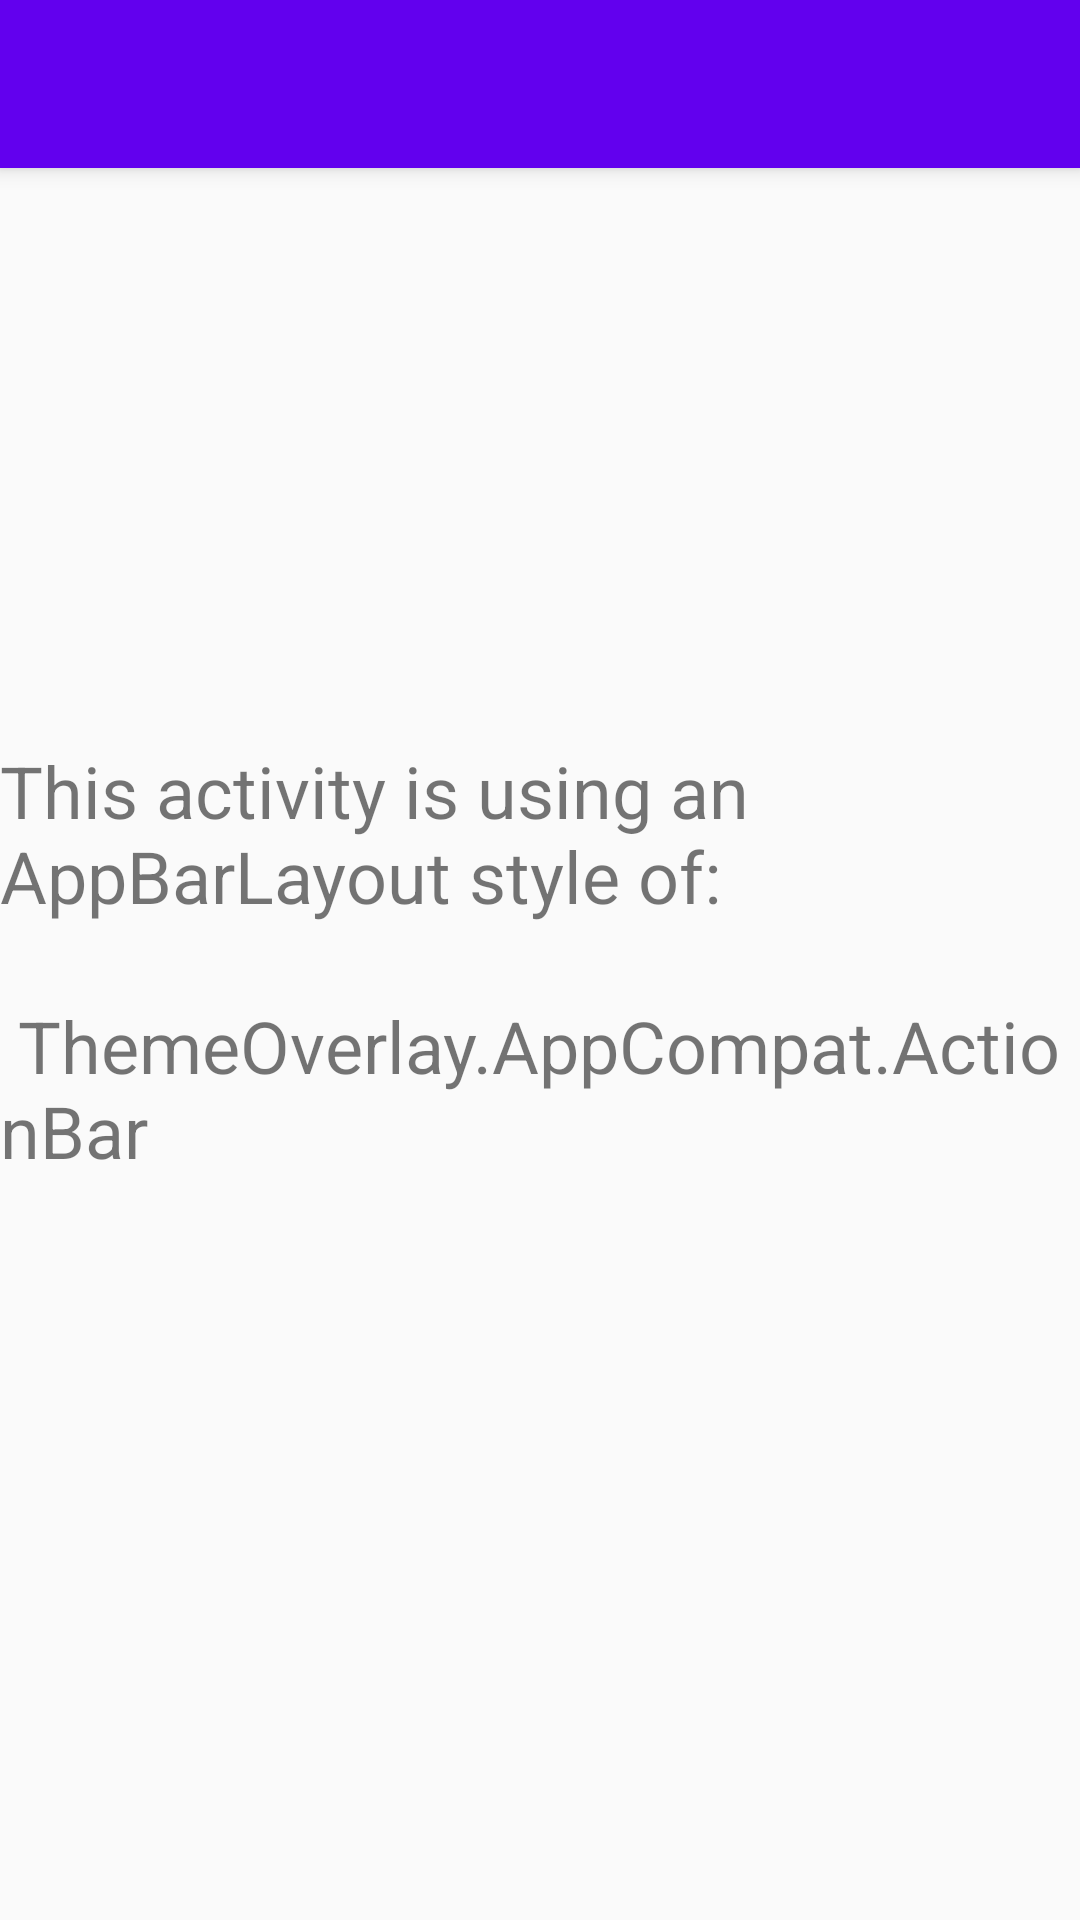

Android layout source for this screen:
<!-- AndroidManifest.xml: application theme Theme.ToolBarThemingTestApp -->
<!-- res/layout/second_activity.xml -->
<?xml version="1.0" encoding="utf-8"?>
<androidx.coordinatorlayout.widget.CoordinatorLayout xmlns:android="http://schemas.android.com/apk/res/android"
    xmlns:app="http://schemas.android.com/apk/res-auto"
    xmlns:tools="http://schemas.android.com/tools"
    android:layout_width="match_parent"
    android:layout_height="match_parent"
    tools:context=".MainActivity">

    <com.google.android.material.appbar.AppBarLayout
        android:layout_width="match_parent"
        android:layout_height="wrap_content"
        android:theme="@style/Theme.ToolBarThemingTestApp.AppBarOverlay.Light">

        <androidx.appcompat.widget.Toolbar
            android:id="@+id/toolbar"
            android:layout_width="match_parent"
            android:layout_height="?attr/actionBarSize"
            android:background="?attr/colorPrimary"
            app:popupTheme="@style/Theme.ToolBarThemingTestApp.PopupOverlay" />

    </com.google.android.material.appbar.AppBarLayout>

    <include layout="@layout/content_second_activity" />



</androidx.coordinatorlayout.widget.CoordinatorLayout>
<!-- res/layout/content_second_activity.xml (included above) -->
<?xml version="1.0" encoding="utf-8"?>
<androidx.constraintlayout.widget.ConstraintLayout xmlns:android="http://schemas.android.com/apk/res/android"
    android:layout_width="match_parent"
    android:layout_height="match_parent"
    xmlns:app="http://schemas.android.com/apk/res-auto">

    <TextView
        android:text="@string/second_activity"
        android:layout_width="wrap_content"
        android:textSize="24sp"
        app:layout_constraintStart_toStartOf="parent"
        app:layout_constraintEnd_toEndOf="parent"
        app:layout_constraintTop_toTopOf="parent"
        app:layout_constraintBottom_toBottomOf="parent"
        android:layout_height="wrap_content"/>

</androidx.constraintlayout.widget.ConstraintLayout>
<!-- resources referenced by this layout -->
<resources>
  <string name="second_activity">This activity is using an AppBarLayout style of: \n\n ThemeOverlay.AppCompat.ActionBar</string>
  <style name="Theme.ToolBarThemingTestApp.AppBarOverlay.Light" parent="ThemeOverlay.AppCompat.ActionBar" />
  <style name="Theme.ToolBarThemingTestApp.PopupOverlay" parent="ThemeOverlay.AppCompat.Light" />
  <style name="Theme.ToolBarThemingTestApp" parent="Theme.MaterialComponents.DayNight.DarkActionBar.Bridge">
          
          <item name="colorPrimary">@color/purple_500</item>
          <item name="colorPrimaryVariant">@color/purple_700</item>
          <item name="colorOnPrimary">@color/white</item>
          
          <item name="colorSecondary">@color/teal_200</item>
          <item name="colorSecondaryVariant">@color/teal_700</item>
          <item name="colorOnSecondary">@color/black</item>
          
          <item name="android:statusBarColor" tools:targetApi="l">?attr/colorPrimaryVariant</item>
          
      </style>
  <!-- not gathered from this repository: default colours our renderer supplied (Android Studio template values) -->
  <color name="purple_500">#FF6200EE</color>
  <color name="purple_700">#FF3700B3</color>
  <color name="teal_200">#FF03DAC5</color>
  <color name="teal_700">#FF018786</color>
  <color name="black">#FF000000</color>
  <color name="white">#FFFFFFFF</color>
</resources>
